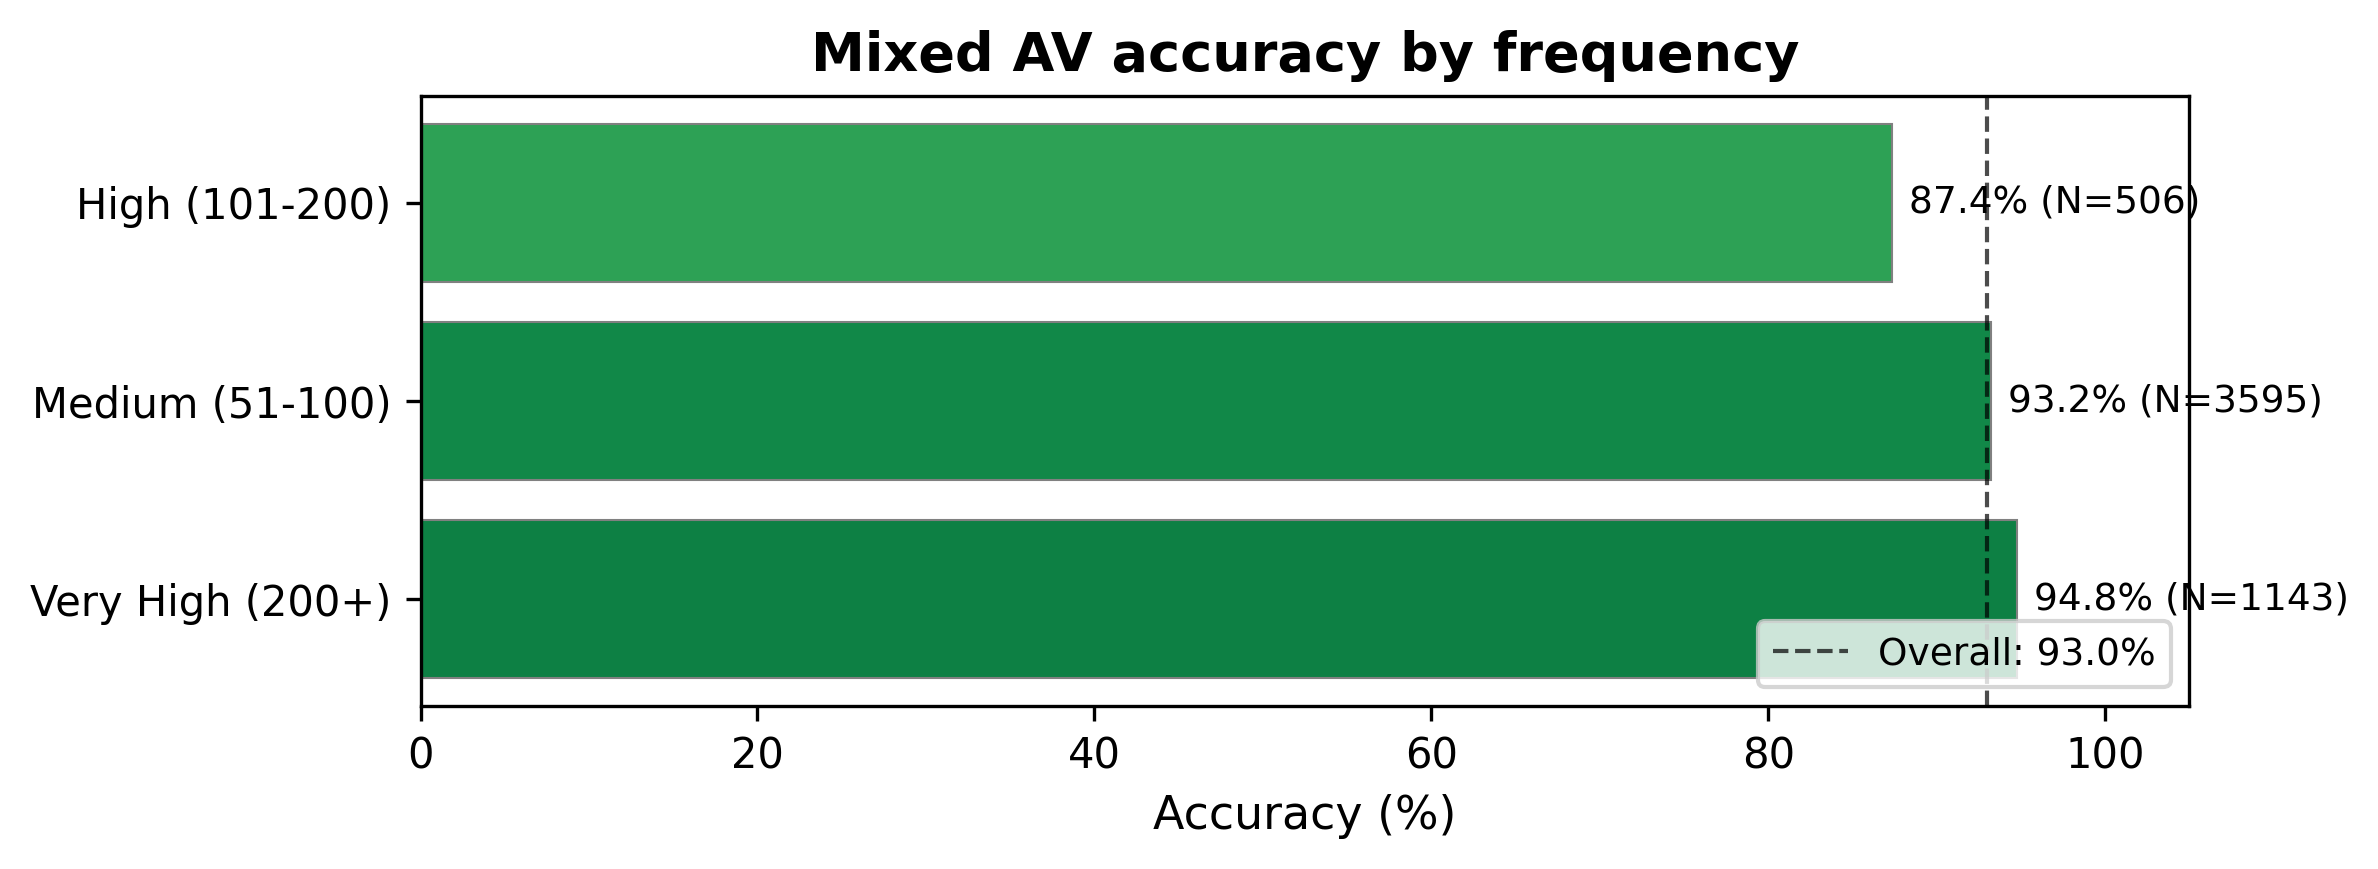

Values plotted in this chart, from the file beside it:
group, accuracy, correct, total
High (101-200), 0.8735, 442, 506
Medium (51-100), 0.9321, 3351, 3595
Very High (200+), 0.9475, 1083, 1143
